Run: headless pygame with SDL's dummy video driver; simulated clock (each Clock.tick advances the game by its frame time, no real sleeping); random seed 0; keys injected as events and as key.get_pressed() state; no mouse input.
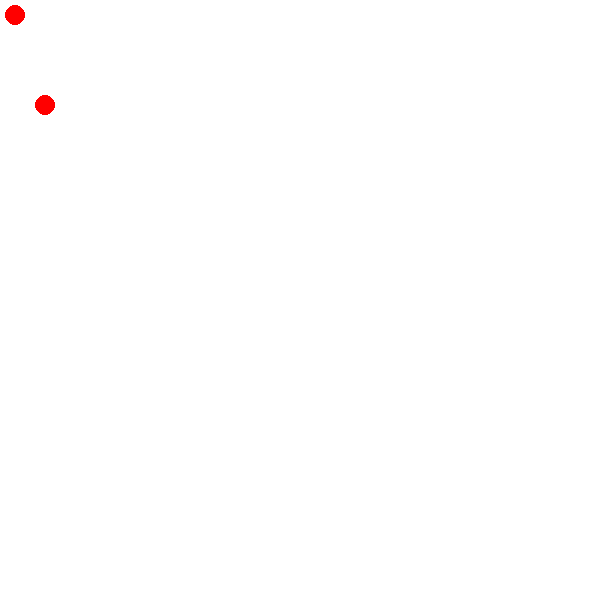
Frame 1 of 4 · flips 1–60 · no input
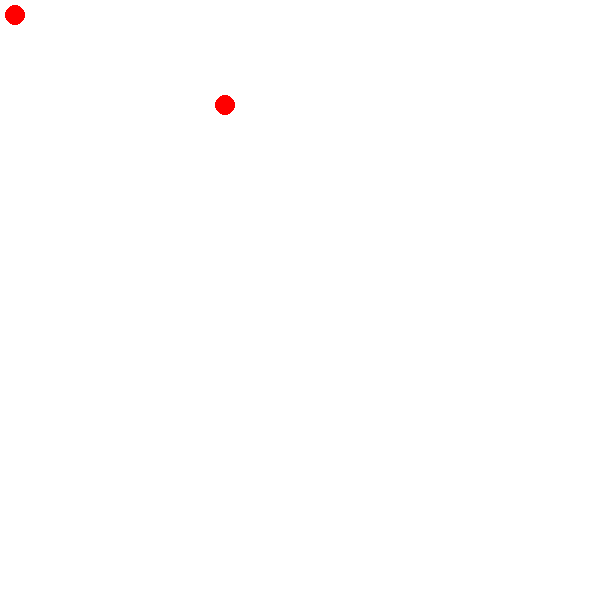
Frame 2 of 4 · flips 61–180 · tapped SPACE, RETURN · held RIGHT (→), D
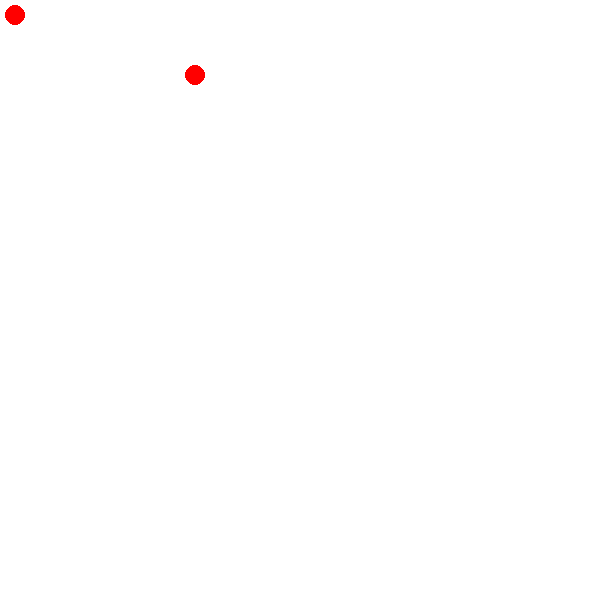
Frame 3 of 4 · flips 181–300 · held DOWN (↓), S
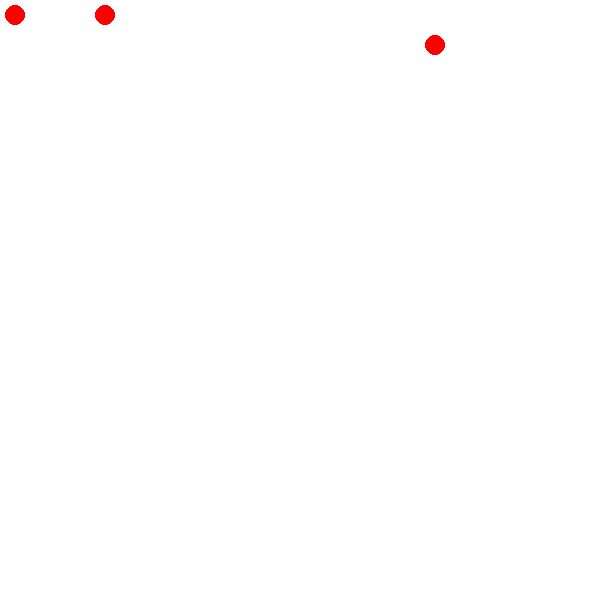
Frame 4 of 4 · flips 301–420 · held LEFT (←), A, UP (↑), W

The pygame program that drew these frames:

import pygame
import random
import time

# Define maze parameters
MAZE_WIDTH = 20
MAZE_HEIGHT = 20
CELL_SIZE = 30
MAZE = [[0] * MAZE_WIDTH for _ in range(MAZE_HEIGHT)]

# Pygame setup
pygame.init()
WINDOW_SIZE = (MAZE_WIDTH * CELL_SIZE, MAZE_HEIGHT * CELL_SIZE)
screen = pygame.display.set_mode(WINDOW_SIZE)
pygame.display.set_caption("AI Maze Learning")

# Define AI parameters
POPULATION_SIZE = 5
MUTATION_RATE = 0.1
GENERATIONS = 100

# Initialize population
population = [{'x': 0, 'y': 0, 'fitness': 0} for _ in range(POPULATION_SIZE)]


def generate_maze():
    # Create a random path from start to finish
    for x in range(MAZE_WIDTH):
        MAZE[0][x] = 0  # Start
        MAZE[MAZE_HEIGHT - 1][x] = 0  # Finish

    current_y = 0
    while current_y < MAZE_HEIGHT - 1:
        move_direction = random.choice([-1, 1])  # Move either left or right
        current_y += 1
        MAZE[current_y][max(0, min(MAZE_WIDTH - 1, current_y + move_direction))] = 0

    # Randomize the rest of the maze
    for y in range(1, MAZE_HEIGHT - 1):
        for x in range(MAZE_WIDTH):
            if MAZE[y][x] != 0:
                MAZE[y][x] = random.choice([0, 1])

def draw_maze():
    # Draw the maze
    for y in range(MAZE_HEIGHT):
        for x in range(MAZE_WIDTH):
            color = (0, 0, 0) if MAZE[y][x] == 1 else (255, 255, 255)
            pygame.draw.rect(screen, color, (x * CELL_SIZE, y * CELL_SIZE, CELL_SIZE, CELL_SIZE))


def draw_population():
    # Draw the population
    for individual in population:
        pygame.draw.circle(screen, (255, 0, 0), (individual['x'] * CELL_SIZE + CELL_SIZE // 2,
                                                individual['y'] * CELL_SIZE + CELL_SIZE // 2), 10)


def move_individual(individual, action):
    # Move individual based on action (0: up, 1: down, 2: left, 3: right)
    if action == 0 and individual['y'] > 0 and MAZE[individual['y'] - 1][individual['x']] == 0:
        individual['y'] -= 1
    elif action == 1 and individual['y'] < MAZE_HEIGHT - 1 and MAZE[individual['y'] + 1][individual['x']] == 0:
        individual['y'] += 1
    elif action == 2 and individual['x'] > 0 and MAZE[individual['y']][individual['x'] - 1] == 0:
        individual['x'] -= 1
    elif action == 3 and individual['x'] < MAZE_WIDTH - 1 and MAZE[individual['y']][individual['x'] + 1] == 0:
        individual['x'] += 1


def evaluate_fitness(individual):
    # Evaluate fitness based on positive and negative rewards
    end_time = 60  # 1 minute
    elapsed_time = time.time() - start_time
    max_fitness = MAZE_WIDTH * MAZE_HEIGHT

    if individual['x'] == MAZE_WIDTH - 1 and individual['y'] == MAZE_HEIGHT - 1:
        # Reached the end
        individual['fitness'] = max_fitness + (end_time - elapsed_time) * 10
    else:
        # Negative rewards
        individual['fitness'] = -10  # Base negative reward

        if MAZE[individual['y']][individual['x']] == 1:
            individual['fitness'] -= 5  # Touching walls

        if individual['x'] == 0 or individual['y'] == 0 or individual['x'] == MAZE_WIDTH - 1 or individual[
            'y'] == MAZE_HEIGHT - 1:
            individual['fitness'] -= 3  # Hitting maze boundaries

    return individual['fitness']


def crossover(parent1, parent2):
    # Crossover two individuals to create a new one
    crossover_point = random.randint(0, len(parent1) - 1)
    child = parent1[:crossover_point] + parent2[crossover_point:]
    return child


def mutate(child):
    # Mutate an individual
    for i in range(len(child)):
        if random.random() < MUTATION_RATE:
            child[i] = random.randint(0, 3)  # Randomly change action
    return child


# Main loop
generate_maze()
start_time = time.time()

for generation in range(GENERATIONS):
    max_fitness = float('-inf')
    for individual in population:
        # Reset individual's position
        individual['x'] = 0
        individual['y'] = 0

        for _ in range(MAZE_WIDTH * MAZE_HEIGHT):
            # Simulate individual's moves
            action = random.randint(0, 3)
            move_individual(individual, action)

            # Evaluate fitness
            fitness = evaluate_fitness(individual)

            if fitness > max_fitness:
                max_fitness = fitness

            # Draw the maze and population
            screen.fill((255, 255, 255))
            draw_maze()
            draw_population()
            pygame.display.flip()

            # Pause for a short time to visualize the simulation
            pygame.time.wait(50)

    # Select the top-performing individuals
    population.sort(key=lambda x: x['fitness'], reverse=True)
    selected_parents = population[:int(POPULATION_SIZE * 0.2)]

    # Crossover and mutate to create a new generation
    new_population = selected_parents.copy()
    while len(new_population) < POPULATION_SIZE:
        parent1 = random.choice(selected_parents)
        parent2 = random.choice(selected_parents)
        child = mutate(crossover(parent1, parent2))
        new_population.append({'x': 0, 'y': 0, 'fitness': 0, 'actions': child})

    population = new_population

pygame.quit()
